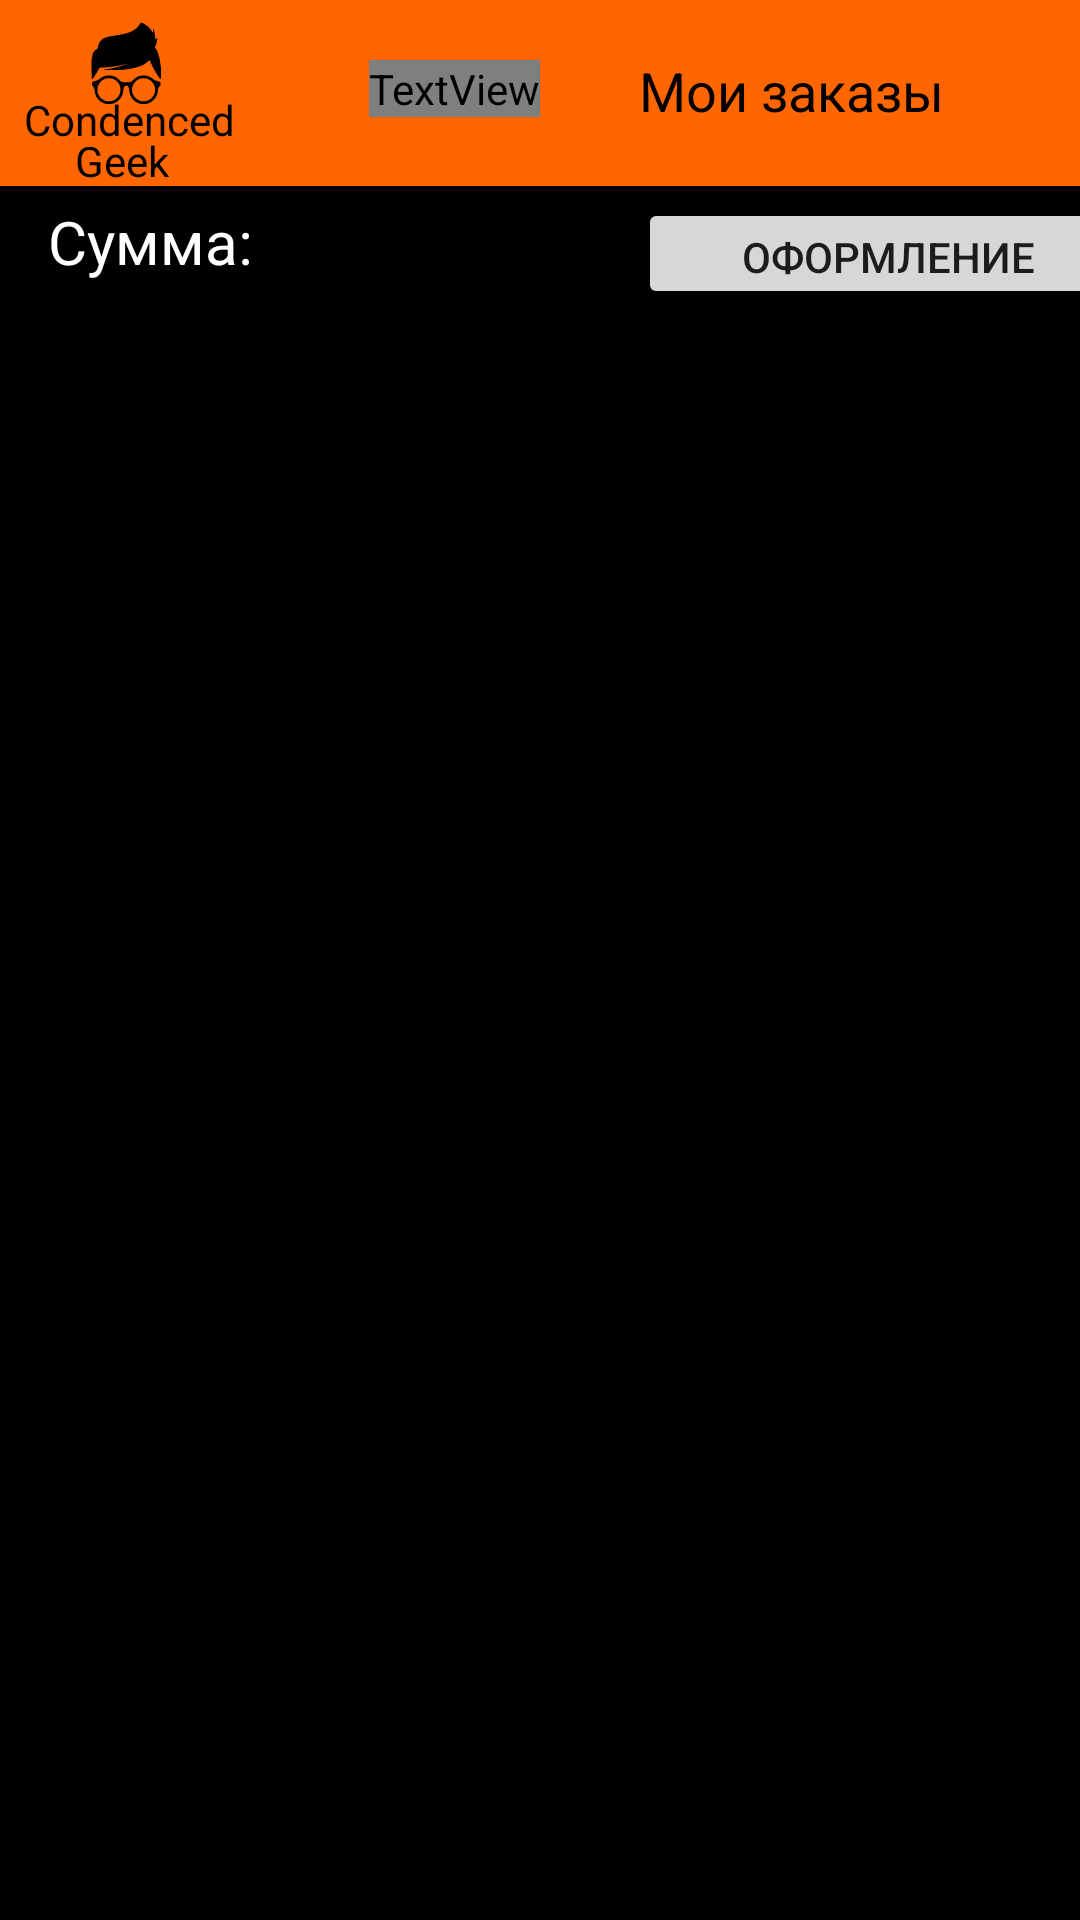

Write the Android layout XML for this screen, with the resource values it uses.
<!-- AndroidManifest.xml: application theme Theme.CondencedGeek -->
<!-- res/layout/activity_order_page.xml -->
<?xml version="1.0" encoding="utf-8"?>
<androidx.constraintlayout.widget.ConstraintLayout xmlns:android="http://schemas.android.com/apk/res/android"
    xmlns:app="http://schemas.android.com/apk/res-auto"
    xmlns:tools="http://schemas.android.com/tools"
    android:layout_width="match_parent"
    android:layout_height="match_parent"
    android:background="@color/black"
    tools:context=".OrderPage">

    <TextView
        android:id="@+id/textView5"
        android:layout_width="wrap_content"
        android:layout_height="wrap_content"
        android:layout_marginStart="16dp"
        android:layout_marginTop="5dp"
        android:layout_marginBottom="8dp"
        android:text="Сумма:"
        android:textColor="@color/white"
        android:textSize="20sp"
        app:layout_constraintBottom_toTopOf="@+id/orders_list"
        app:layout_constraintStart_toStartOf="parent"
        app:layout_constraintTop_toBottomOf="@+id/constraintLayout" />

    <androidx.constraintlayout.widget.ConstraintLayout
        android:id="@+id/constraintLayout"
        android:layout_width="0dp"
        android:layout_height="62dp"
        android:background="@color/sidecolor"
        app:layout_constraintEnd_toEndOf="parent"
        app:layout_constraintStart_toStartOf="parent"
        app:layout_constraintTop_toTopOf="parent">

        <ImageView
            android:id="@+id/imageView2"
            android:layout_width="84dp"
            android:layout_height="52dp"
            android:contentDescription="@string/SalesIcon"
            android:onClick="openCart"
            app:layout_constraintStart_toStartOf="parent"
            app:layout_constraintTop_toTopOf="parent"
            app:srcCompat="@drawable/condencedgeek" />

        <TextView
            android:id="@+id/Main"
            android:layout_width="wrap_content"
            android:layout_height="wrap_content"
            android:layout_marginLeft="84dp"
            android:layout_marginTop="20dp"
            android:layout_marginEnd="180dp"
            android:fontFamily="@font/alata"
            android:gravity="center"
            android:text="@string/Main_tag"
            android:textColor="#000000"
            android:textSize="18sp"
            app:layout_constraintEnd_toEndOf="parent"
            app:layout_constraintLeft_toRightOf="@+id/imageView2"
            app:layout_constraintTop_toTopOf="parent" />

        <TextView
            android:id="@+id/textView3"
            android:layout_width="86dp"
            android:layout_height="20dp"
            android:layout_marginStart="8dp"
            android:text="@string/Name1"
            android:textColor="#000000"
            app:layout_constraintBottom_toBottomOf="parent"
            app:layout_constraintStart_toStartOf="parent"
            app:layout_constraintTop_toTopOf="parent"
            app:layout_constraintVertical_bias="0.72" />

        <TextView
            android:id="@+id/textView4"
            android:layout_width="wrap_content"
            android:layout_height="wrap_content"
            android:layout_marginStart="25dp"
            android:layout_marginBottom="-45dp"
            android:text="@string/Name2"
            android:textColor="#000000"
            app:layout_constraintBottom_toBottomOf="parent"
            app:layout_constraintStart_toStartOf="parent"
            app:layout_constraintTop_toTopOf="parent" />

        <ImageButton
            android:id="@+id/imageButton2"
            android:layout_width="66dp"
            android:layout_height="21dp"
            android:background="@android:color/transparent"
            android:onClick="openMain"
            app:layout_constraintBottom_toBottomOf="parent"
            app:layout_constraintEnd_toEndOf="@+id/Main"
            app:layout_constraintHorizontal_bias="0.0"
            app:layout_constraintStart_toStartOf="@+id/Main"
            app:layout_constraintTop_toTopOf="parent"
            app:layout_constraintVertical_bias="0.487"
            app:srcCompat="@android:drawable/divider_horizontal_bright" />

        <TextView
            android:id="@+id/textView6"
            android:layout_width="114dp"
            android:layout_height="26dp"
            android:onClick="OpenOrders"
            android:text="Мои заказы"
            android:textColor="@color/black"
            android:textSize="18sp"
            app:layout_constraintBottom_toBottomOf="parent"
            app:layout_constraintEnd_toEndOf="parent"
            app:layout_constraintStart_toEndOf="@+id/Main"
            app:layout_constraintTop_toTopOf="parent" />

    </androidx.constraintlayout.widget.ConstraintLayout>

    <ListView
        android:id="@+id/orders_list"
        android:layout_width="0dp"
        android:layout_height="0dp"
        android:layout_marginTop="40dp"
        android:cacheColorHint="@color/black"
        app:layout_constraintBottom_toBottomOf="parent"
        app:layout_constraintEnd_toEndOf="parent"
        app:layout_constraintStart_toStartOf="parent"
        app:layout_constraintTop_toBottomOf="@+id/constraintLayout" />

    <TextView
        android:id="@+id/Cena"
        android:layout_width="wrap_content"
        android:layout_height="wrap_content"
        android:layout_marginStart="7dp"
        android:layout_marginTop="-180dp"
        android:layout_marginEnd="250dp"
        android:layout_marginBottom="503dp"
        android:textColor="@color/white"
        app:layout_constraintBottom_toBottomOf="parent"
        app:layout_constraintEnd_toEndOf="parent"
        app:layout_constraintStart_toEndOf="@+id/textView5"
        app:layout_constraintTop_toTopOf="parent" />

    <Button
        android:id="@+id/Trash"
        android:layout_width="167dp"
        android:layout_height="37dp"
        android:layout_marginTop="4dp"
        android:layout_marginEnd="-20dp"
        android:text="Оформление заказа"
        app:layout_constraintEnd_toEndOf="parent"
        app:layout_constraintTop_toBottomOf="@+id/constraintLayout" />

</androidx.constraintlayout.widget.ConstraintLayout>
<!-- resources referenced by this layout -->
<resources>
  <color name="black">#FF000000</color>
  <color name="sidecolor">#FF6600</color>
  <color name="white">#FFFFFFFF</color>
  <!-- drawable condencedgeek: vector/xml drawable (drawable, 2937 chars, omitted) -->
  <string name="Main_tag">Главная</string>
  <string name="Name1">Condenced</string>
  <string name="Name2">Geek</string>
  <string name="SalesIcon">Sales</string>
  <style name="Theme.CondencedGeek" parent="Theme.MaterialComponents.DayNight.NoActionBar">
          
          <item name="colorPrimary">@color/purple_500</item>
          <item name="colorPrimaryVariant">@color/purple_700</item>
          <item name="colorOnPrimary">@color/white</item>
          
          <item name="colorSecondary">@color/teal_200</item>
          <item name="colorSecondaryVariant">@color/teal_700</item>
          <item name="colorOnSecondary">@color/black</item>
          
          <item name="android:statusBarColor">?attr/colorPrimaryVariant</item>
          
          <item name="windowNoTitle">true</item>
          <item name="android:windowFullscreen">true</item>
      </style>
  <color name="purple_500">#FF6200EE</color>
  <color name="purple_700">#FF3700B3</color>
  <color name="teal_200">#FF03DAC5</color>
  <color name="teal_700">#FF018786</color>
</resources>
